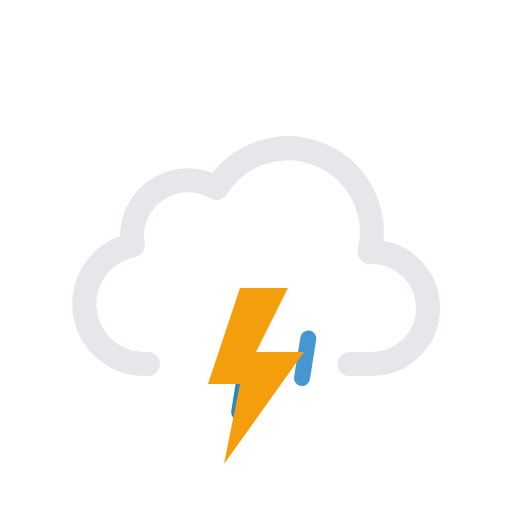
t = 0.00 s
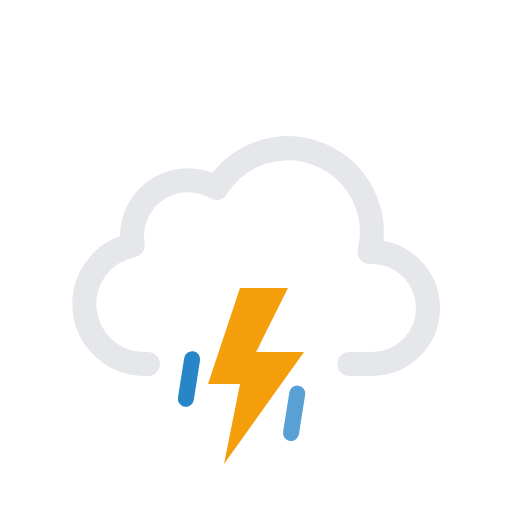
t = 0.32 s
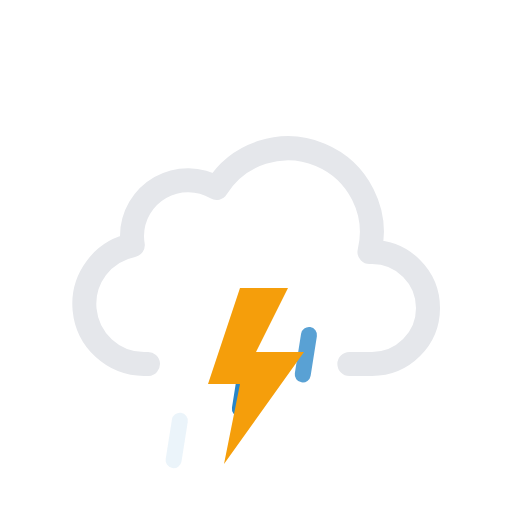
t = 0.68 s
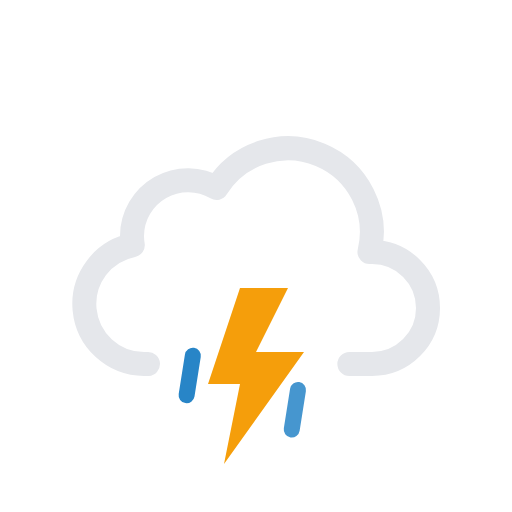
t = 1.00 s
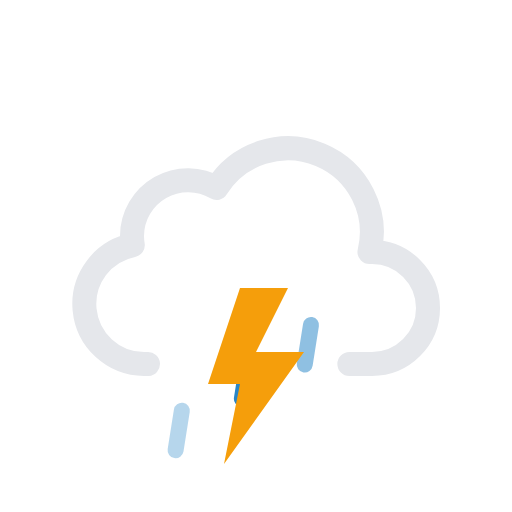
t = 1.32 s
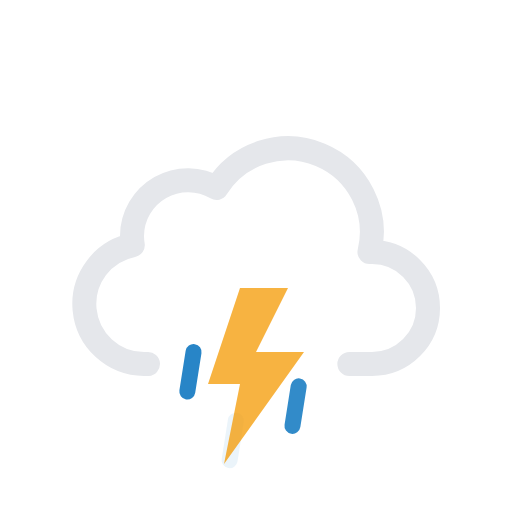
t = 1.68 s

The animated SVG that drew these frames (rendered in a browser with its animation timeline set to each time). Animation: 7 SMIL elements (animate=4,animateTransform=3); one cycle of 2.00 s, repeats indefinitely.

<svg xmlns="http://www.w3.org/2000/svg" viewBox="0 0 64 64">
    <path
        d="M43.67,45.5H46.5a7,7,0,0,0,0-14l-.32,0a10.49,10.49,0,0,0-19.11-8,7,7,0,0,0-10.57,6,7.21,7.21,0,0,0,.1,1.14A7.5,7.5,0,0,0,18,45.5a4.19,4.19,0,0,0,.5,0v0"
        fill="none"
        stroke="#e5e7eb"
        stroke-linecap="round"
        stroke-linejoin="round"
        stroke-width="3"
    />
    <g>
        <path
            fill="none"
            stroke="#2885c7"
            stroke-linecap="round"
            stroke-miterlimit="10"
            stroke-width="2"
            d="M24.39 43.03l-.78 4.94"
        />
        <animateTransform
            attributeName="transform"
            type="translate"
            values="1 -5; -2 10"
            dur="0.7s"
            repeatCount="indefinite"
        />
        <animate
            attributeName="opacity"
            values="0;1;1;0"
            dur="0.7s"
            repeatCount="indefinite"
        />
    </g>
    <g>
        <path
            fill="none"
            stroke="#2885c7"
            stroke-linecap="round"
            stroke-miterlimit="10"
            stroke-width="2"
            d="M31.39 43.03l-.78 4.94"
        />
        <animateTransform
            attributeName="transform"
            begin="-0.4s"
            type="translate"
            values="1 -5; -2 10"
            dur="0.7s"
            repeatCount="indefinite"
        />
        <animate
            attributeName="opacity"
            begin="-0.4s"
            values="0;1;1;0"
            dur="0.7s"
            repeatCount="indefinite"
        />
    </g>
    <g>
        <path
            fill="none"
            stroke="#2885c7"
            stroke-linecap="round"
            stroke-miterlimit="10"
            stroke-width="2"
            d="M38.39 43.03l-.78 4.94"
        />
        <animateTransform
            attributeName="transform"
            begin="-0.2s"
            type="translate"
            values="1 -5; -2 10"
            dur="0.7s"
            repeatCount="indefinite"
        />
        <animate
            attributeName="opacity"
            begin="-0.2s"
            values="0;1;1;0"
            dur="0.7s"
            repeatCount="indefinite"
        />
    </g>
    <g>
        <polygon
            points="30 36 26 48 30 48 28 58 38 44 32 44 36 36 30 36"
            fill="#f59e0b"
        />
        <animate
            id="a"
            attributeName="opacity"
            values="1;1;1;1;1;1;0.1;1;0.1;1;1;0.1;1;0.1;1"
            dur="2s"
            repeatCount="indefinite"
        />
    </g>
</svg>
